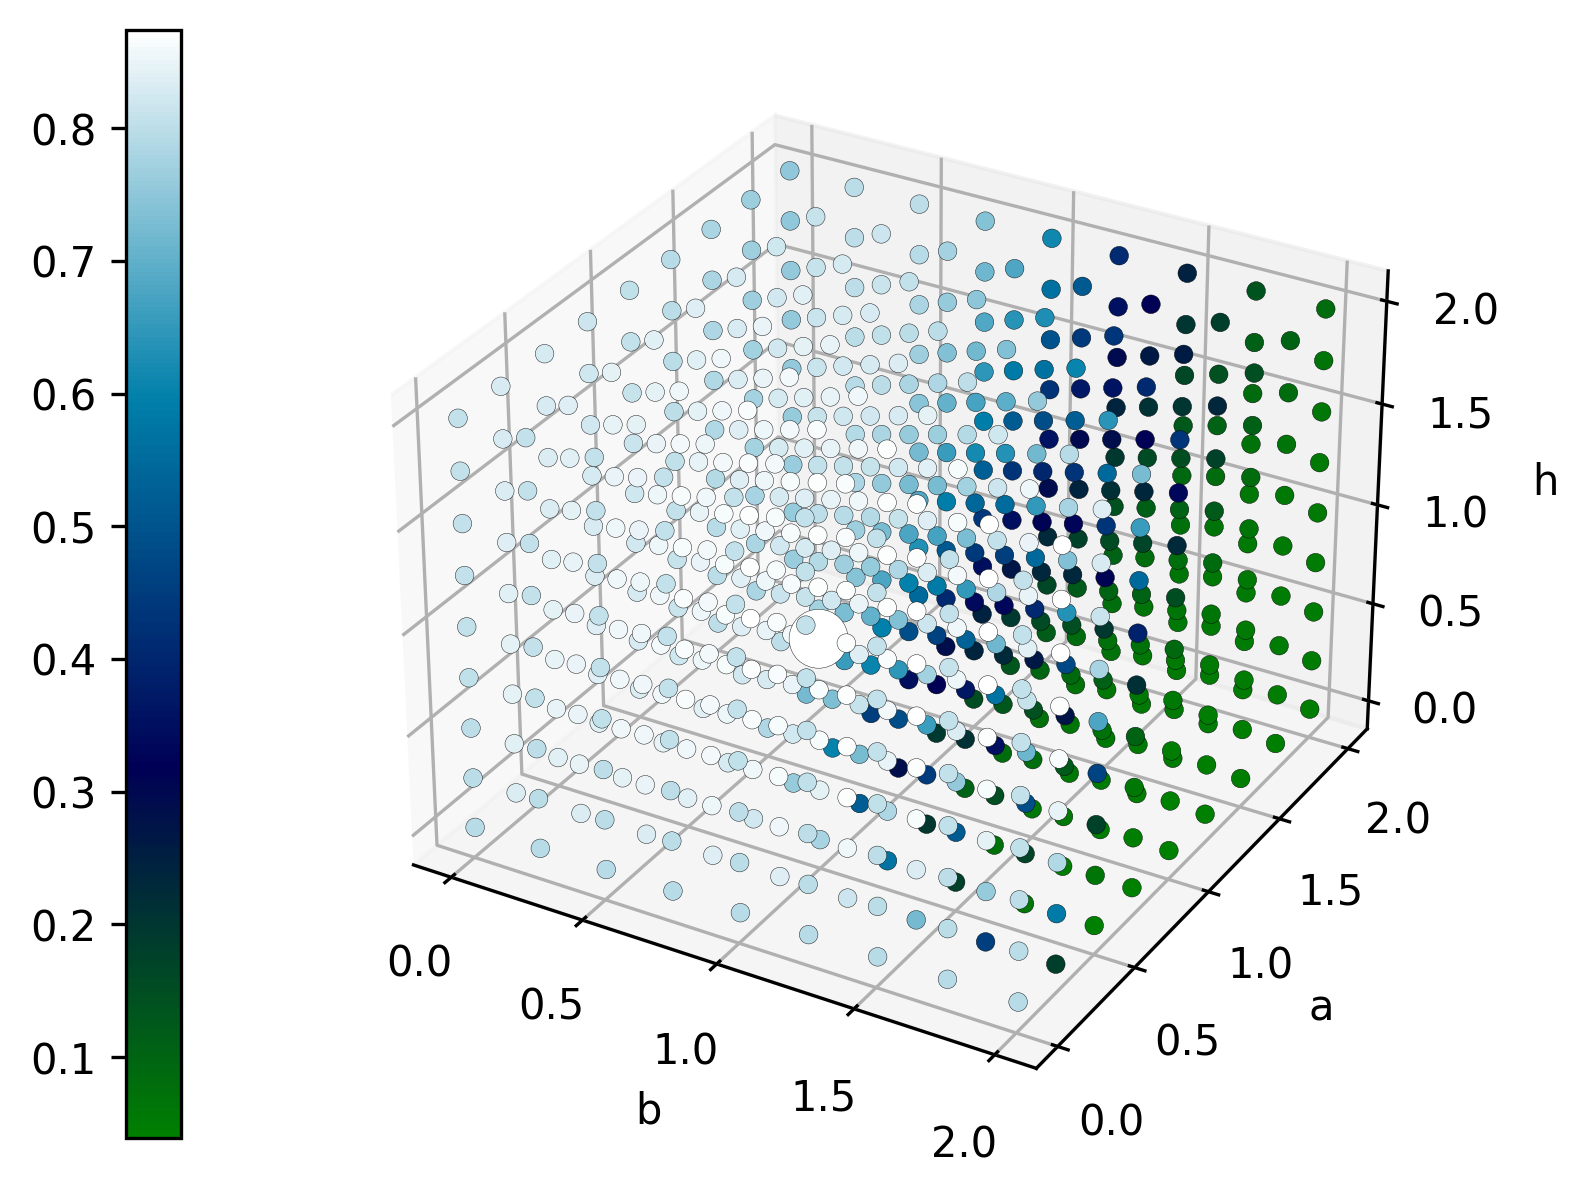

Data behind this chart, as committed beside it:
run, a, b, h, score_validation, score_test
0, 0.01, 0.0, 0.0, 0.8873, 0.7931
0, 0.01, 0.0, 0.25, 0.8908, 0.7965
0, 0.01, 0.0, 0.5, 0.8943, 0.7994
0, 0.01, 0.0, 0.75, 0.8981, 0.804
0, 0.01, 0.0, 1.0, 0.9007, 0.8058
0, 0.01, 0.0, 1.25, 0.9005, 0.8075
0, 0.01, 0.0, 1.5, 0.8999, 0.8072
0, 0.01, 0.0, 1.75, 0.9005, 0.8078
0, 0.01, 0.0, 2.0, 0.9014, 0.8084
0, 0.01, 0.25, 0.0, 0.8877, 0.7934
0, 0.01, 0.25, 0.25, 0.8909, 0.7971
0, 0.01, 0.25, 0.5, 0.8944, 0.7993
0, 0.01, 0.25, 0.75, 0.8982, 0.8036
0, 0.01, 0.25, 1.0, 0.9006, 0.8062
0, 0.01, 0.25, 1.25, 0.9005, 0.8071
0, 0.01, 0.25, 1.5, 0.9001, 0.8074
0, 0.01, 0.25, 1.75, 0.9008, 0.8075
0, 0.01, 0.25, 2.0, 0.9016, 0.8088
0, 0.01, 0.5, 0.0, 0.8878, 0.7941
0, 0.01, 0.5, 0.25, 0.8912, 0.7969
0, 0.01, 0.5, 0.5, 0.8942, 0.7994
0, 0.01, 0.5, 0.75, 0.8983, 0.8038
0, 0.01, 0.5, 1.0, 0.9008, 0.8067
0, 0.01, 0.5, 1.25, 0.9009, 0.8072
0, 0.01, 0.5, 1.5, 0.9003, 0.8074
0, 0.01, 0.5, 1.75, 0.9014, 0.8079
0, 0.01, 0.5, 2.0, 0.9016, 0.8084
0, 0.01, 0.75, 0.0, 0.8879, 0.7943
0, 0.01, 0.75, 0.25, 0.8915, 0.7966
0, 0.01, 0.75, 0.5, 0.8944, 0.7993
0, 0.01, 0.75, 0.75, 0.8989, 0.8044
0, 0.01, 0.75, 1.0, 0.9009, 0.807
0, 0.01, 0.75, 1.25, 0.9013, 0.8072
0, 0.01, 0.75, 1.5, 0.9007, 0.8072
0, 0.01, 0.75, 1.75, 0.9015, 0.8079
0, 0.01, 0.75, 2.0, 0.9017, 0.8083
0, 0.01, 1.0, 0.0, 0.8881, 0.7938
0, 0.01, 1.0, 0.25, 0.8915, 0.7973
0, 0.01, 1.0, 0.5, 0.8945, 0.7997
0, 0.01, 1.0, 0.75, 0.8991, 0.8047
0, 0.01, 1.0, 1.0, 0.9009, 0.8074
0, 0.01, 1.0, 1.25, 0.9011, 0.8071
0, 0.01, 1.0, 1.5, 0.9007, 0.8076
0, 0.01, 1.0, 1.75, 0.9017, 0.8082
0, 0.01, 1.0, 2.0, 0.9019, 0.8083
0, 0.01, 1.25, 0.0, 0.8882, 0.7941
0, 0.01, 1.25, 0.25, 0.8921, 0.7974
0, 0.01, 1.25, 0.5, 0.8946, 0.8001
0, 0.01, 1.25, 0.75, 0.8993, 0.8048
0, 0.01, 1.25, 1.0, 0.9012, 0.8072
0, 0.01, 1.25, 1.25, 0.9012, 0.8072
0, 0.01, 1.25, 1.5, 0.9009, 0.8076
0, 0.01, 1.25, 1.75, 0.902, 0.8083
0, 0.01, 1.25, 2.0, 0.902, 0.8083
0, 0.01, 1.5, 0.0, 0.8877, 0.7933
0, 0.01, 1.5, 0.25, 0.8923, 0.7971
0, 0.01, 1.5, 0.5, 0.8948, 0.8002
0, 0.01, 1.5, 0.75, 0.8995, 0.8047
0, 0.01, 1.5, 1.0, 0.9017, 0.807
0, 0.01, 1.5, 1.25, 0.9013, 0.8072
... 669 more rows
